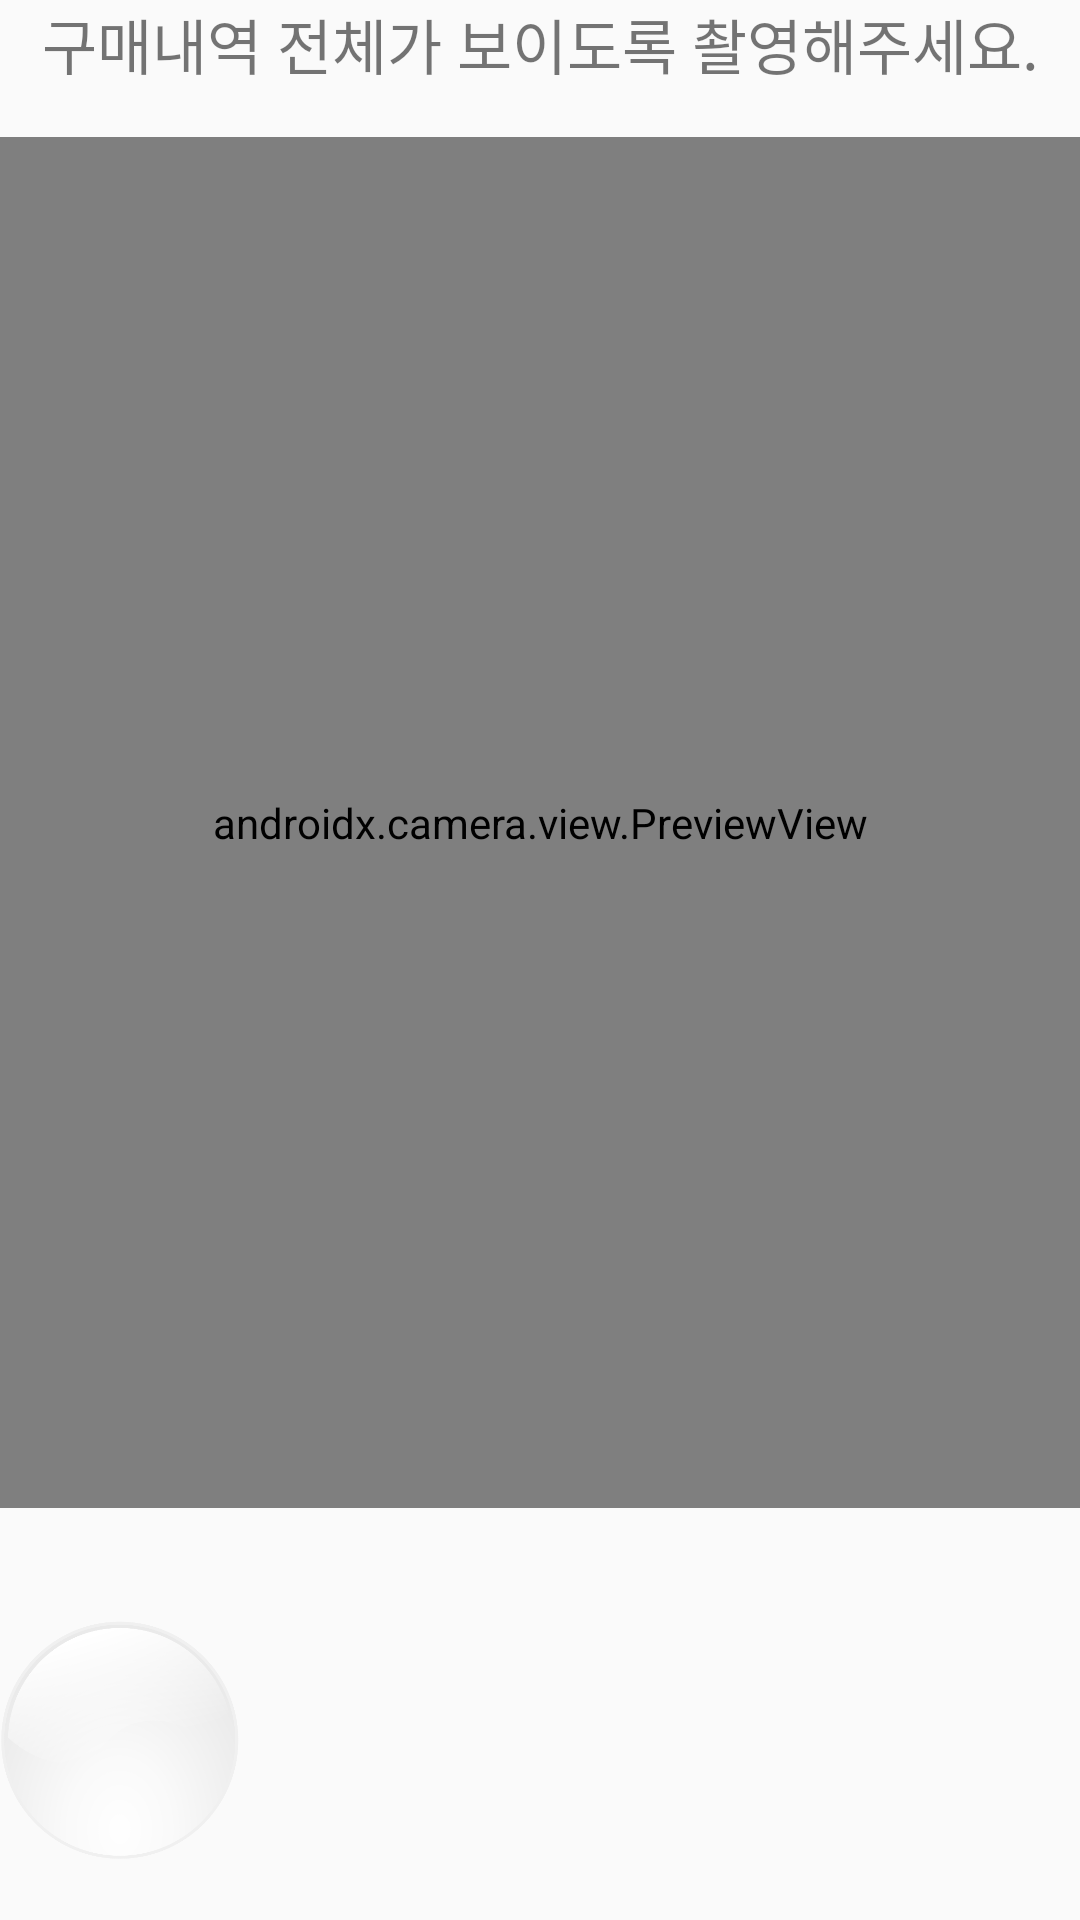

This screen was rendered from an Android layout file. Write that file and the resources it references.
<!-- AndroidManifest.xml: activity theme AppTheme.NoActionBar -->
<!-- res/layout/activity_camera.xml -->
<?xml version="1.0" encoding="utf-8"?>
<androidx.appcompat.widget.LinearLayoutCompat xmlns:android="http://schemas.android.com/apk/res/android"
    xmlns:app="http://schemas.android.com/apk/res-auto"
    xmlns:tools="http://schemas.android.com/tools"
    android:layout_width="match_parent"
    android:layout_height="match_parent"
    tools:context=".CameraActivity">

    <LinearLayout
        android:layout_width="match_parent"
        android:layout_height="match_parent"
        android:id="@+id/Layout_Preview"
        android:orientation="vertical">
        <TextView
            android:layout_width="match_parent"
            android:layout_height="0dp"
            android:layout_weight="1"
            android:text="구매내역 전체가 보이도록 촬영해주세요."
            android:textSize="20sp"
            android:textAlignment="center"/>
        <androidx.camera.view.PreviewView
            android:id="@+id/previewView"
            android:layout_width="match_parent"
            android:layout_height="0dp"
            android:layout_weight="10"/>
        <LinearLayout
            android:layout_width="match_parent"
            android:layout_height="0dp"
            android:layout_weight="3"
            android:orientation="horizontal">
            <ImageButton
                android:layout_width="80dp"
                android:layout_height="80dp"
                android:background="@drawable/camera_button"
                android:id="@+id/btn_shutter"
                android:layout_gravity="bottom|center"
                android:layout_marginBottom="20dp"/>
        </LinearLayout>


    </LinearLayout>
    <LinearLayout
        android:layout_width="match_parent"
        android:layout_height="match_parent"
        android:id="@+id/Layout_Checkview"
        android:orientation="vertical"
        android:visibility="gone">
        <ImageView
            android:layout_width="match_parent"
            android:layout_height="0dp"
            android:layout_weight="12"
            android:scaleType="centerInside"
            android:background="#000000"
            android:id="@+id/image_View"/>
        <LinearLayout
            android:layout_width="match_parent"
            android:layout_height="0dp"
            android:layout_weight="1"
            android:orientation="horizontal">
            <androidx.appcompat.widget.AppCompatButton
                android:layout_width="0dp"
                android:layout_height="match_parent"
                android:layout_weight="1"
                android:text="다시 촬영"
                android:textColor="#FFFFFF"
                android:textAlignment="center"
                android:background="#000000"
                android:id="@+id/btn_cancel"/>
            <androidx.appcompat.widget.AppCompatButton
                android:layout_width="0dp"
                android:layout_height="match_parent"
                android:layout_weight="1"
                android:text="확인"
                android:textColor="#FFFFFF"
                android:textAlignment="center"
                android:background="#000000"
                android:id="@+id/btn_confirm"/>
        </LinearLayout>

    </LinearLayout>





























































</androidx.appcompat.widget.LinearLayoutCompat>
<!-- resources referenced by this layout -->
<resources>
  <!-- drawable camera_button: png bitmap (drawable, 38485 bytes) -->
  <style name="AppTheme.NoActionBar" parent="Theme.AppCompat.Light.NoActionBar">
          
      </style>
</resources>
